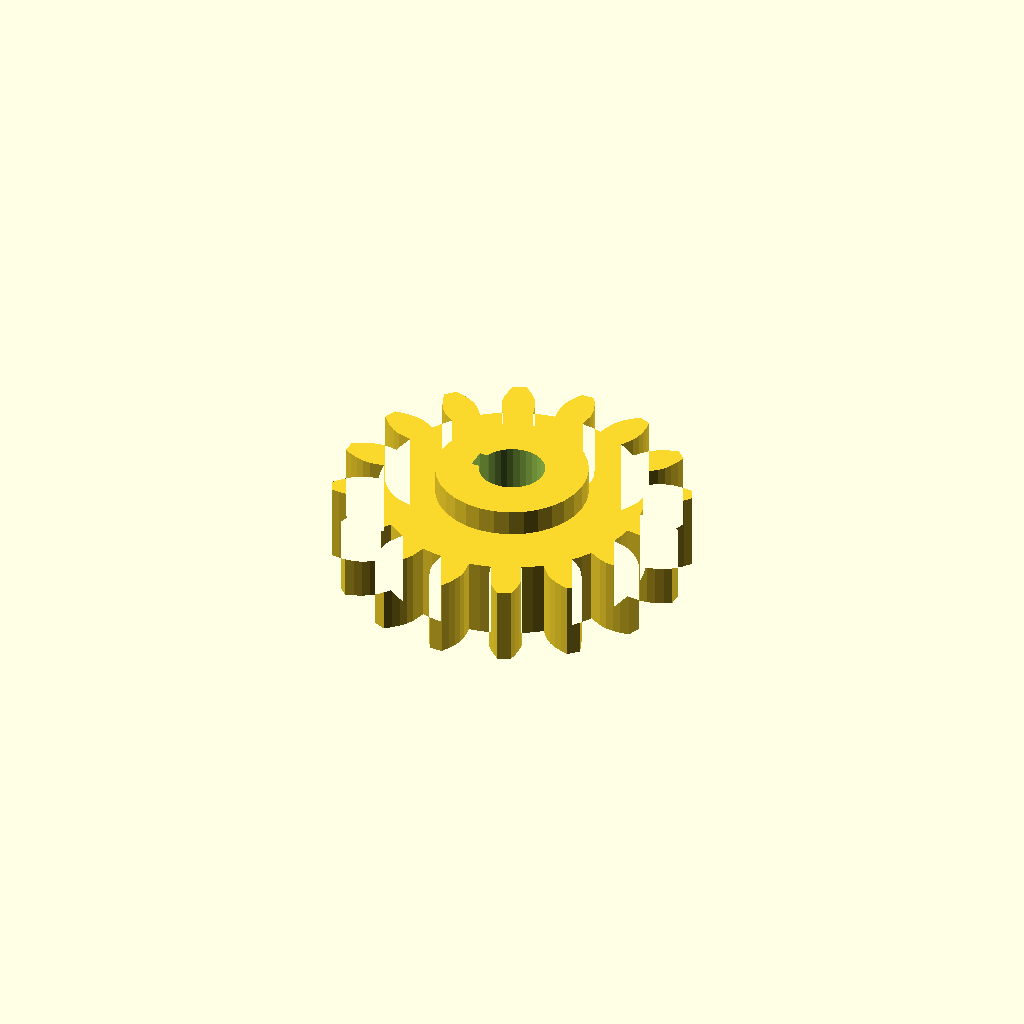
Cell 1 — every parameter at its default value.
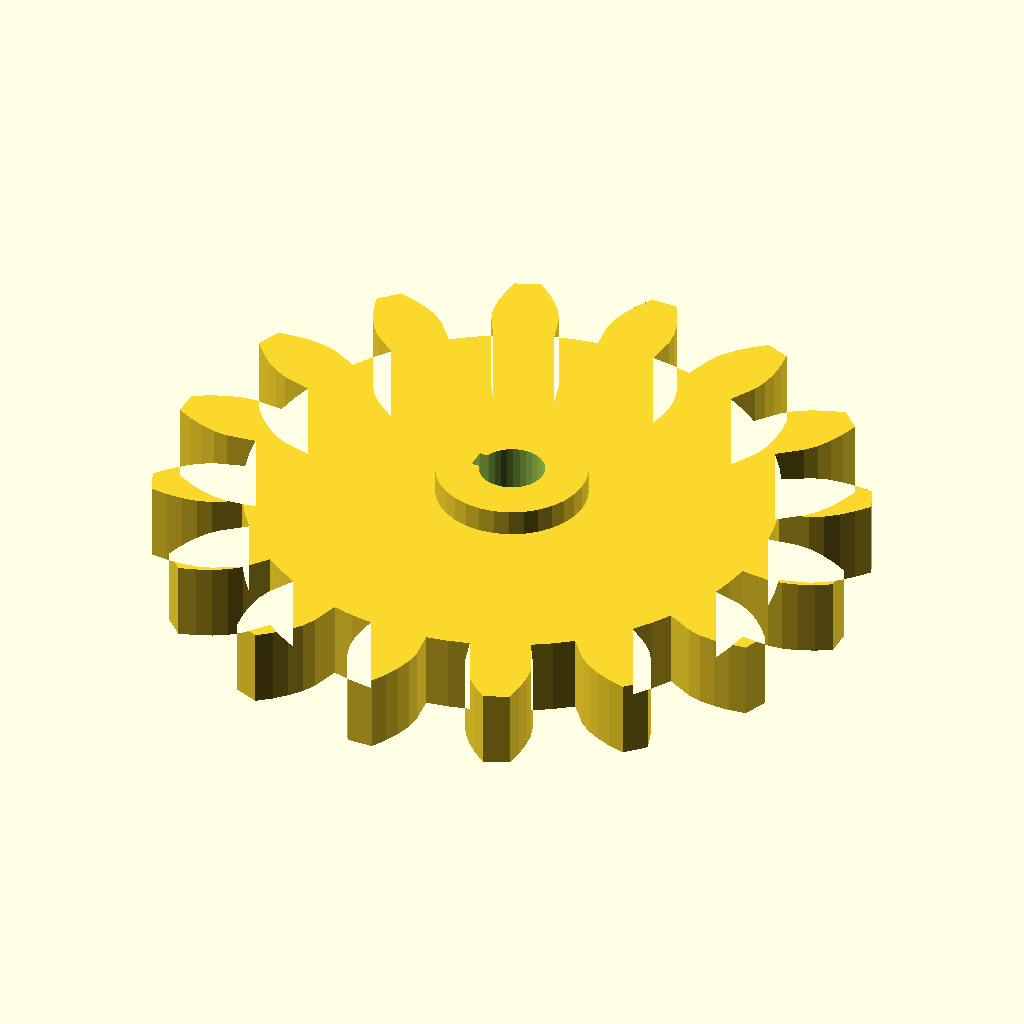
Cell 2: the same model with module_m = 6.
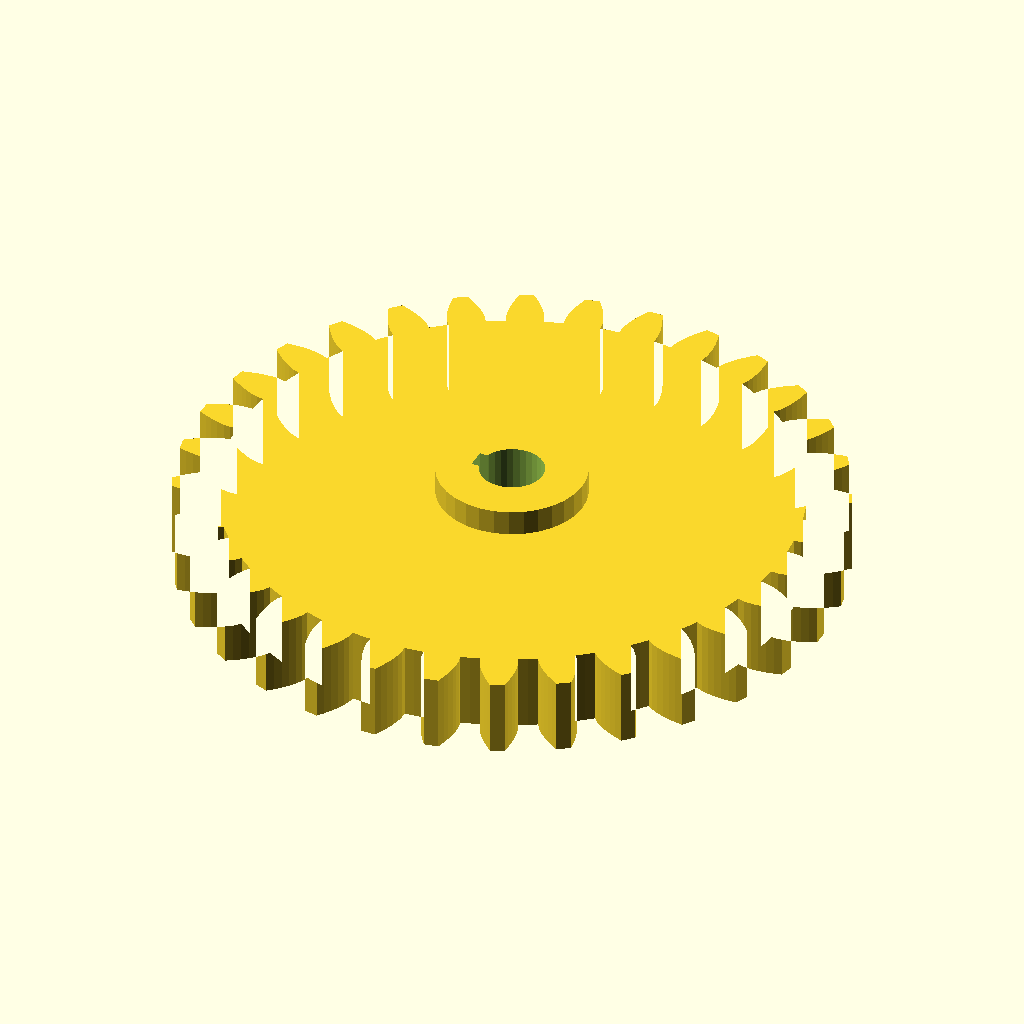
Cell 3: teeth = 32 (everything else at default).
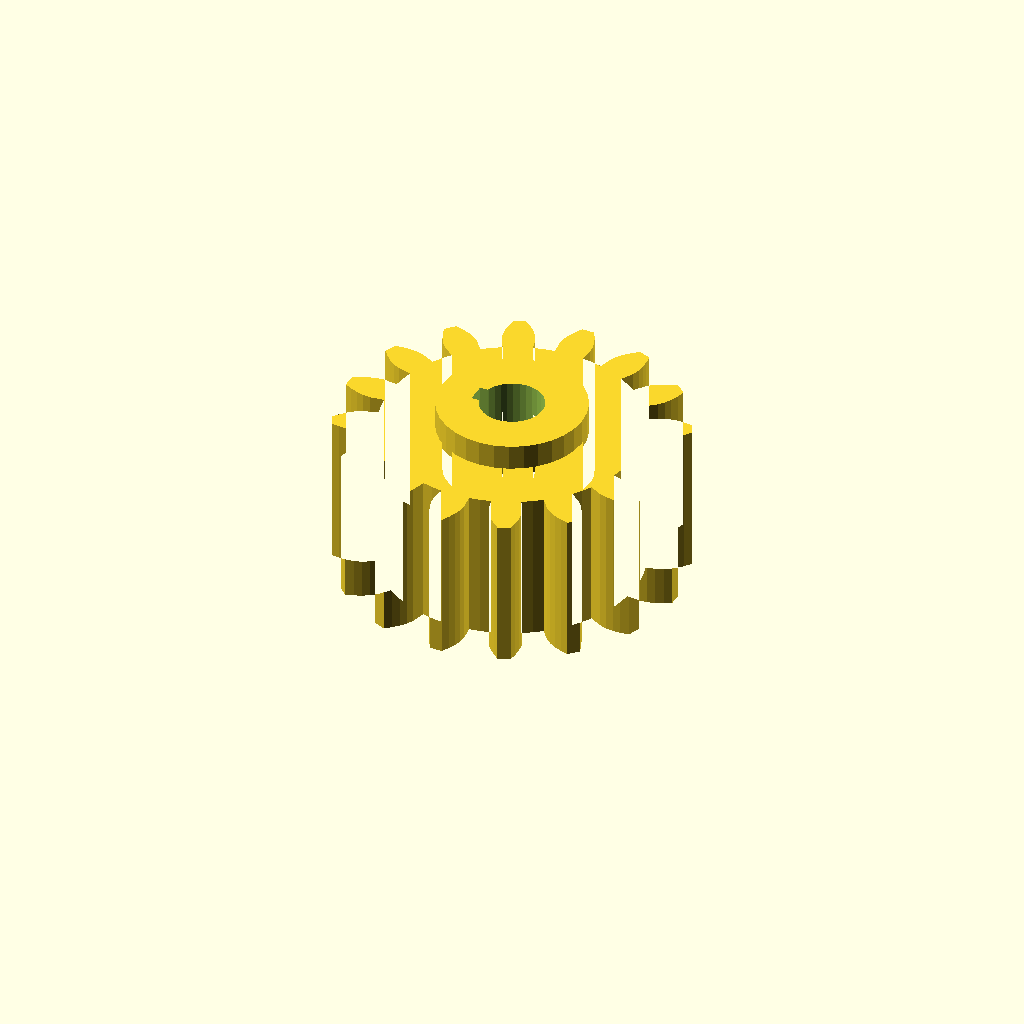
Cell 4 — face_w set to 24, the other parameters unchanged.
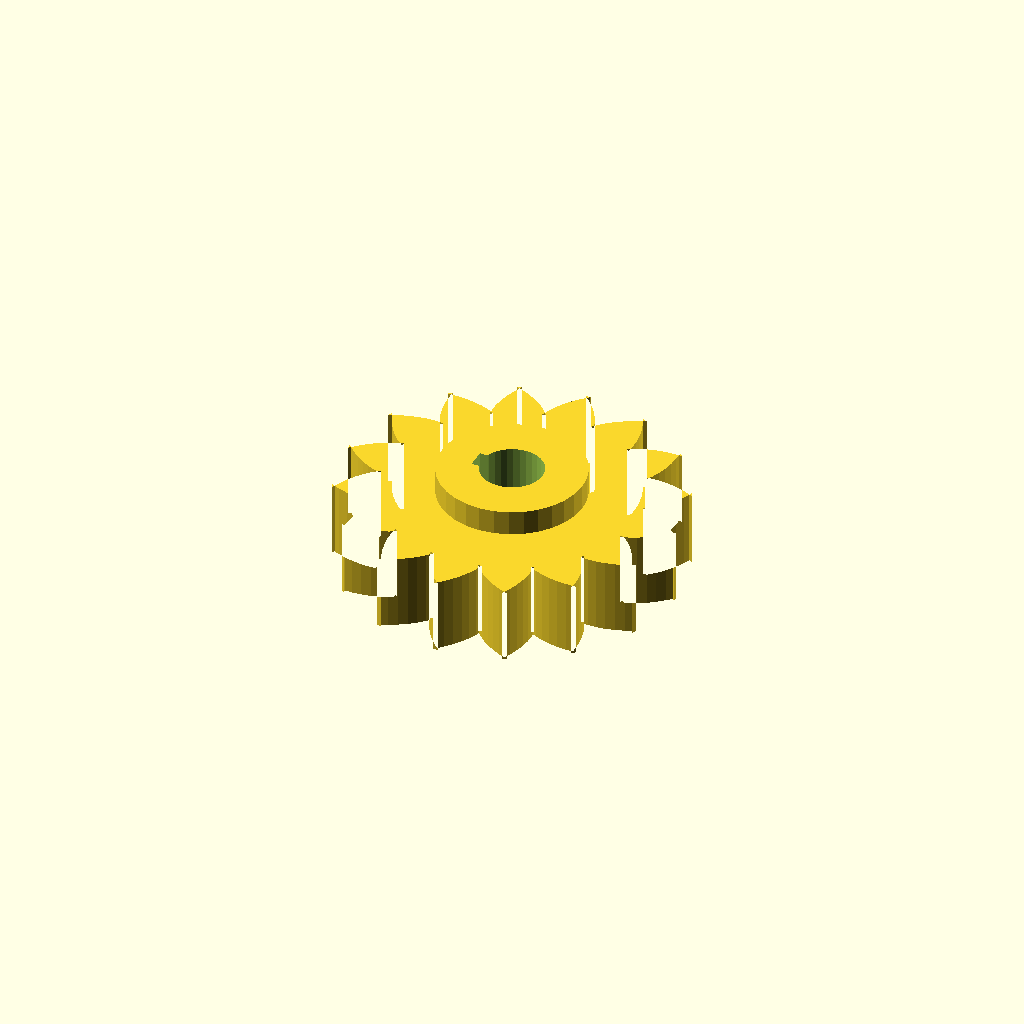
Cell 5: the same model with pa = 40.
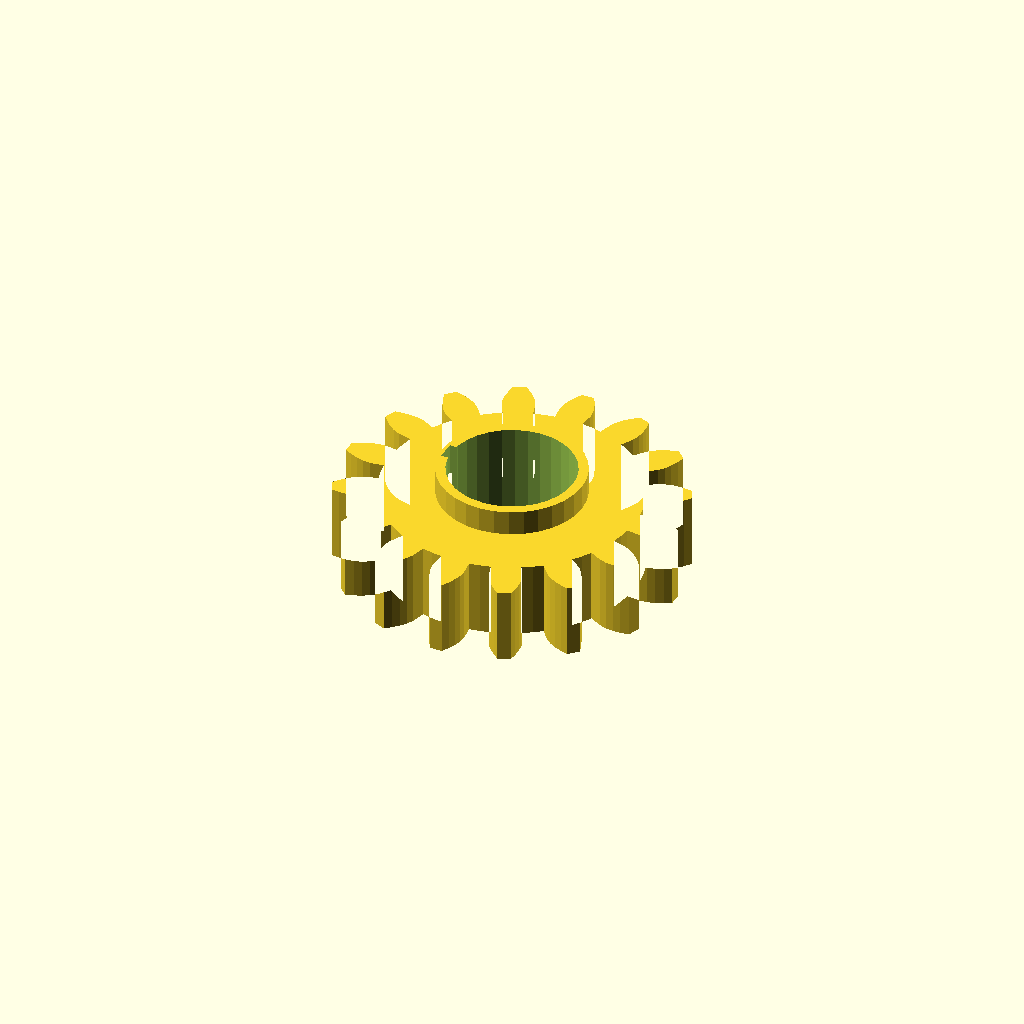
Cell 6: bore_d = 20 (everything else at default).
All cells are drawn from one camera (rotation 55°, 0°, 25°, orthographic, colour scheme Cornfield), so only the parameter changes between them.
OpenSCAD source file optional_data/data/gen2/spurgears/part_0017.scad:
$fn = 32;

// ----------------------------------------------------------------------
// Spur gear: m=3 z=16, 54 mm tip diameter x 16 mm
// ----------------------------------------------------------------------

// --- parameters (mm) ---
module_m = 3;             // module
teeth = 16;               // number of teeth
face_w = 12;              // face width
pa = 20;                  // pressure angle, deg
bore_d = 10;              // shaft bore
hub_d = 23.1;             // hub diameter
hub_h = 4;                // hub above the face
key_w = 3;                // keyway width
key_h = 1.4;              // keyway depth

/* --- involute profile --- */
pitch_r = module_m * teeth / 2;
base_r = pitch_r * cos(pa);
tip_r = pitch_r + module_m;
root_r = pitch_r - 1.25 * module_m;
flank_steps = 6;

function inv_deg(a) = (tan(a) - a * PI / 180) * 180 / PI;
function flank_r(i) = root_r + (tip_r - root_r) * i / flank_steps;
function half_angle(r) = 90 / teeth + inv_deg(pa) - inv_deg(acos(min(1, base_r / r)));
function tooth_pt(k, i, side) =
    let (r = flank_r(i), a = k * 360 / teeth + side * half_angle(r))
    [r * cos(a), r * sin(a)];

module tooth_profile() {
  polygon(points = [
    for (k = [0 : teeth - 1])
      each [
        for (i = [0 : flank_steps]) tooth_pt(k, i, -1),
        for (i = [flank_steps : -1 : 0]) tooth_pt(k, i, 1),
        let (ta = (k + 0.5) * 360 / teeth)
          [root_r * cos(ta), root_r * sin(ta)]
      ]
  ]);
}

module gear_disc() {
  linear_extrude(height = face_w) tooth_profile();
}

module hub_boss() {
  translate([0, 0, face_w - 1]) cylinder(h = hub_h + 1, d = hub_d);
}

difference() {
  union() {
    gear_disc();
    hub_boss();
  }
  translate([0, 0, -1]) cylinder(h = face_w + hub_h + 3, d = bore_d);
  /* keyway on the bore */
  translate([-bore_d / 2 - 1, -key_w / 2, -1]) cube([key_h + 1, key_w, face_w + hub_h + 3]);
}
Parameter table extracted from the source (name, type, default, range or options):
module_m: number, default 3
teeth: number, default 16
face_w: number, default 12
pa: number, default 20
bore_d: number, default 10
hub_d: number, default 23.1
hub_h: number, default 4
key_w: number, default 3
key_h: number, default 1.4
flank_steps: number, default 6
